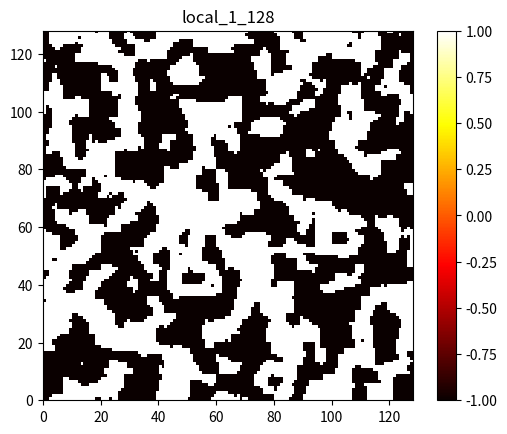

Reproduce this figure in Python.
# using python 3.3
import random, math, os
import matplotlib.pyplot as plt

def x_y(k, L):
    y = k // L
    x = k - y * L
    return x, y

L = 128
N = L * L
nbr = {i : ((i // L) * L + (i + 1) % L, (i + L) % N,
            (i // L) * L + (i - 1) % L, (i - L) % N) \
                                    for i in range(N)}

T = 1
filename = 'local_'+ str(L) + '_' + str(T) + '.txt'
if os.path.isfile(filename):
    f = open(filename, 'r')
    S = []
    for line in f:
        S.append(int(line))
    f.close()
    print( 'starting from file', filename)
else:
    S = [random.choice([1, -1]) for k in range(N)]
    print( 'starting from scratch')
nsteps = N * 10
beta = 1.0 / T
for step in range(nsteps):
    k = random.randint(0, N - 1)
    delta_E = 2.0 * S[k] * sum(S[nn] for nn in nbr[k])
    if random.uniform(0.0, 1.0) < math.exp(-beta * delta_E):
        S[k] *= -1
    if step % 1000 == 0 :
        print("%.3f%%"%(100 * step/nsteps))

conf = [[0 for x in range(L)] for y in range(L)]
for k in range(N):
    x, y = x_y(k, L)
    conf[x][y] = S[k]

plt.figure()
plt.imshow(conf, extent = [0, L, 0, L], interpolation='nearest')
plt.set_cmap('hot')
plt.colorbar()
plt.title('local_'+ str(T) + '_' + str(L))
plt.savefig('local_'+ str(T) + '_' + str(L)+ '.png')
plt.show()
f = open(filename, 'w')
for a in S:
   f.write(str(a) + '\n')
f.close()
